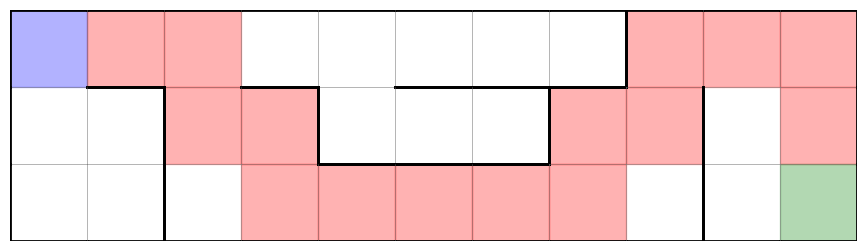
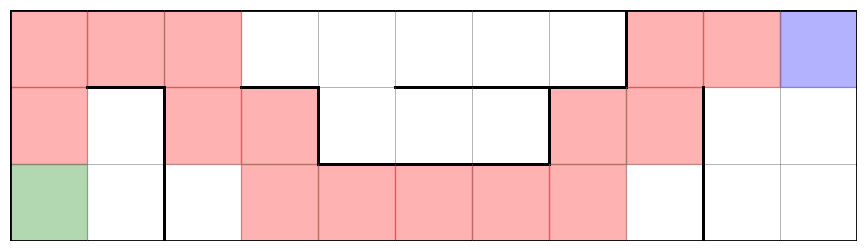

The matplotlib source for these figures, in order: (Note: this script raises an exception after producing the figures.)
import matplotlib.pyplot as plt
from matplotlib.lines import Line2D
import time
import json

class Node:
        #Each node has connected nodes (conn), meaning an adjacent node is reachable
        #The path is used when exploring the solutions
        def __init__(self, id: int, conn:list[int] = [], path:list[int] = []):
            self.id = id
            self.conn = conn
            self.path = path

        def __str__(self):
            return str(self.id)

class Pathfinding:
    # We now assume we get the maze as a 2D array with descriptions of the walls as input
    # Array should look like  [["tl", "tb", "tr",...],[...],...]
    # letters define if there are walls (t = top, b = bottom, l = left, r = right)
    def __init__(self):
        pass
        
    def __arr2graph(self, maze:list[list[str]]) -> None:
        row = len(maze)
        col = len(maze[1])

        nodes: list[Node] = []
        for i, l in enumerate(maze):
            for j, walls in enumerate(l):
                conn =  []
                if (i-1) * col + j >= 0 and "t" not in walls:
                    conn.append((i-1) * col + j)
                if j > 0 and "l" not in walls:
                    conn.append(i * col + j - 1)
                if j < col-1 and "r" not in walls:
                    conn.append(i * col + j + 1)
                if (i + 1) * col < row*col -1 and "b" not in walls:
                    conn.append((i + 1) * col + j)
                nodes.append(Node(i*col+j, conn))
        self.nodes = nodes
    

    # BFS recursive function for path finding
    def __find_path(self, stop: int, n: list[Node], step: int = 0) -> list[int]:
        for i in n:
            if i.id == stop:
                return i.path + [i.id]
        
        new_n: list[Node] = []
        for i in n:
            for j in i.conn:
                if i.id != j and j not in i.path:
                
                    new_n.append(Node(j, self.nodes[j].conn, i.path + [i.id])) 
        return self.__find_path(stop, new_n, step + 1)

    def get_path_from_maze(self, maze: list[list[str]], start: int, stop: int) -> list[int]:
        self.__arr2graph(maze)
        return self.__find_path(stop, [self.nodes[start]])
    
    def draw_maze(self, maze: list[list[str]], path: list[int] = None):
        rows = len(maze)
        cols = len(maze[0]) if rows > 0 else 0

        fig, ax = plt.subplots(figsize=(cols, rows))
        ax.set_xlim(0, cols)
        ax.set_ylim(0, rows)
        ax.set_aspect('equal')
        ax.invert_yaxis()  # So (0,0) is at top-left
        ax.axis('off')

        # Draw each cell's walls
        for y in range(rows):
            for x in range(cols):
                cell = maze[y][x]
                cell_number = y * cols + x

                if cell_number in path:
                    if path[0] == cell_number:
                        ax.add_patch(plt.Rectangle((x, y), 1, 1, color='blue', alpha=0.3))
                    elif path[-1] == cell_number:
                        ax.add_patch(plt.Rectangle((x, y), 1, 1, color='green', alpha=0.3))
                    else:
                        ax.add_patch(plt.Rectangle((x, y), 1, 1, color='red', alpha=0.3))

                # Top wall - draw gray line first, then black if wall exists
                ax.add_line(Line2D([x, x+1], [y, y], color='gray', linewidth=0.5, alpha=0.5))
                if 't' in cell:
                    ax.add_line(Line2D([x, x+1], [y, y], color='black', linewidth=2))

                # Bottom wall
                ax.add_line(Line2D([x, x+1], [y+1, y+1], color='gray', linewidth=0.5, alpha=0.5))
                if 'b' in cell:
                    ax.add_line(Line2D([x, x+1], [y+1, y+1], color='black', linewidth=2))

                # Left wall
                ax.add_line(Line2D([x, x], [y, y+1], color='gray', linewidth=0.5, alpha=0.5))
                if 'l' in cell:
                    ax.add_line(Line2D([x, x], [y, y+1], color='black', linewidth=2))

                # Right wall
                ax.add_line(Line2D([x+1, x+1], [y, y+1], color='gray', linewidth=0.5, alpha=0.5))
                if 'r' in cell:
                    ax.add_line(Line2D([x+1, x+1], [y, y+1], color='black', linewidth=2))

        plt.show()

    def get_json_from_maze(self, maze: list[list[str]], start: int, stop: int, save: bool = False, towards: str = ""):
        path = self.get_path_from_maze(maze, start, stop)
        prev = ""
        orientation = ""
        inst = []
        for idx, i in enumerate(path[:-1]): 
            if path[idx + 1] == i + 1:
                orientation = "r"
            elif path[idx + 1] == i - 1:
                orientation = "l"
            elif path[idx + 1] == i - 11:
                orientation = "u"
            elif path[idx + 1] == i + 11: 
                orientation = "d"
            else:
                print("uh oh")
            if prev == "":
                init_rota = - towards % 90 
                inst.append("forward:1")
            else:
                if prev == orientation:
                    inst[-1] = "forward:" + str(int(inst[-1].split(":")[-1]) + 1)
                else:
                    if prev + orientation in ["rl", "lr", "ud", "du"]:
                        inst.append("rotate:180")
                    elif prev + orientation in ["rd", "dl", "lu", "ur"]:
                        inst.append("rotate:90")
                    elif prev + orientation in ["dr", "ld", "ul", "ru"]: 
                        inst.append("rotate:-90")
                    else:
                        pass
                    inst.append("forward:1")
            prev = orientation

        out = {"commands":[]}
        for i in inst:
            cmd = i.split(":")[0]
            arg = i.split(":")[1]
            out["commands"].append({"command":cmd, "args":[arg]})
        if save:
            with open("out.json", "w") as f:
                json.dump(out, f)
        
        return out

        
# Probable maze
arr = [
    ["tl", "tb", "t", "tb", "t", "tb", "tb", "trb", "tl", "t", "tr"],
    ["l", "tr", "l", "tr", "lb", "tb", "tbr", "lt", "r", "l", "r"],
    ["bl", "br", "bl", "b", "bt", "bt", "bt", "b", "br", "bl", "br"]
]

"""
# Empty maze
arr = [
    ["tl", "t", "t", "t", "t", "t", "t", "t", "t", "t", "tr"],
    ["l", "", "", "", "", "", "", "", "", "", "r"],
    ["bl", "b", "b", "b", "b", "b", "b", "b", "b", "b", "br"]
]"""

pathfinder = Pathfinding()

t = time.time()
path = pathfinder.get_path_from_maze(arr, start=0, stop=32)
print("Time for pathfinding: " + str(time.time() - t))
print(path)

pathfinder.draw_maze(arr, path)

path = pathfinder.get_path_from_maze(arr, start=10, stop=22)
pathfinder.draw_maze(arr, path)

pathfinder.get_json_from_maze(arr, 10, 22, False)
